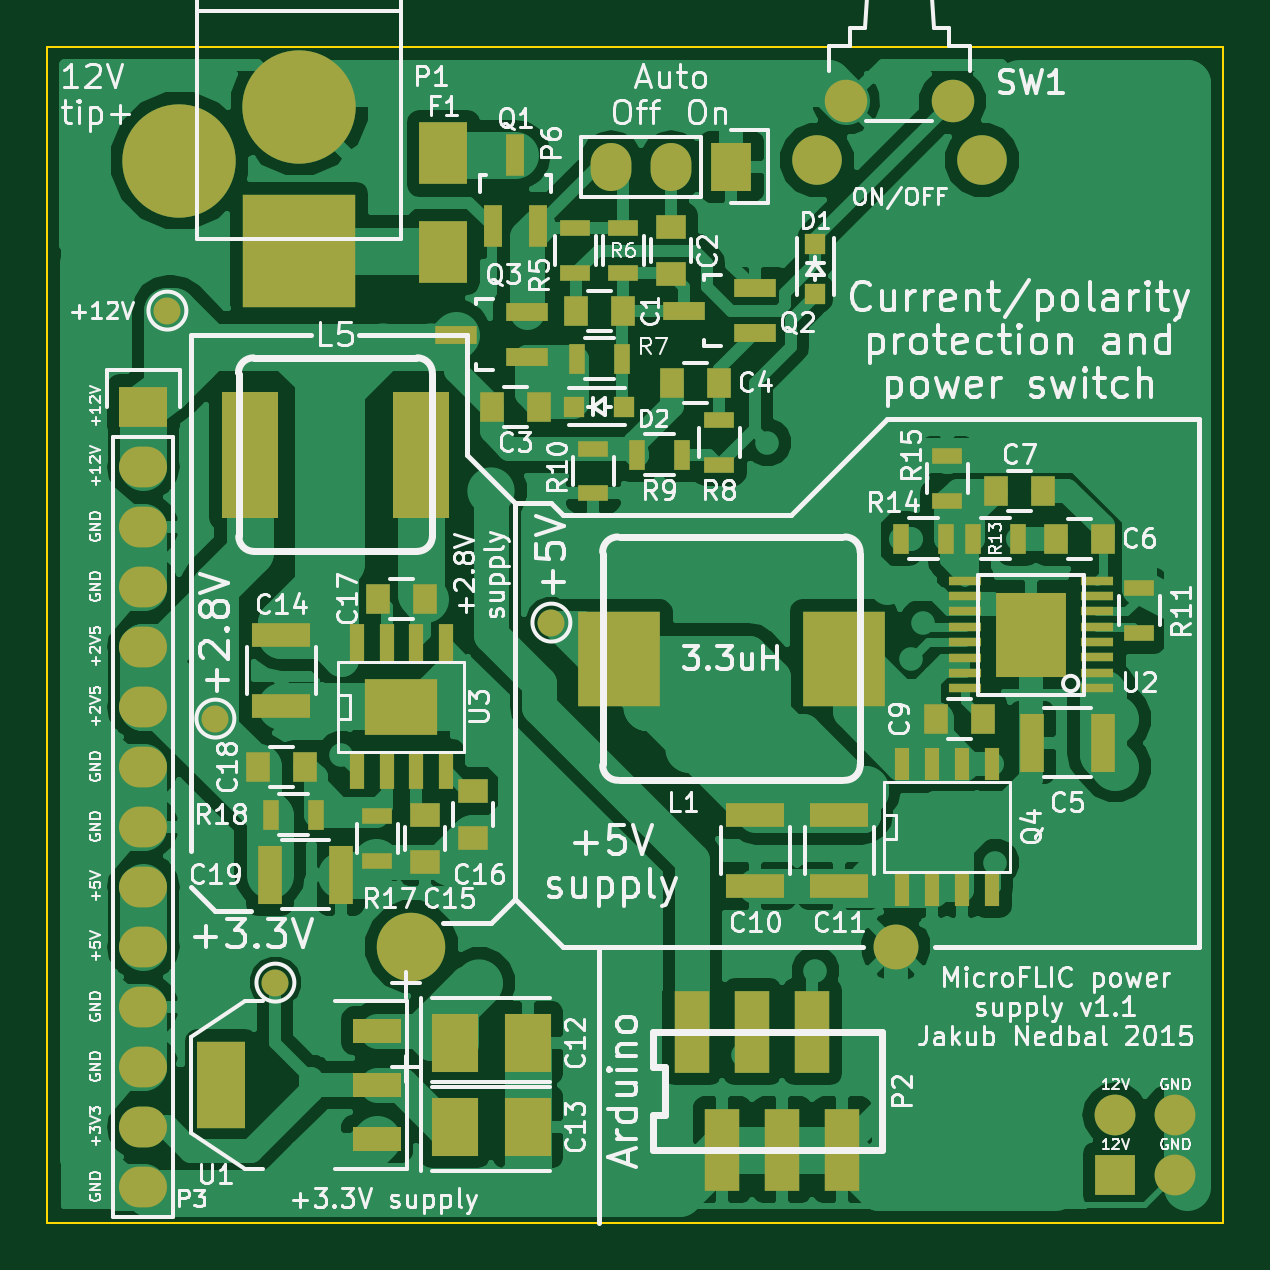
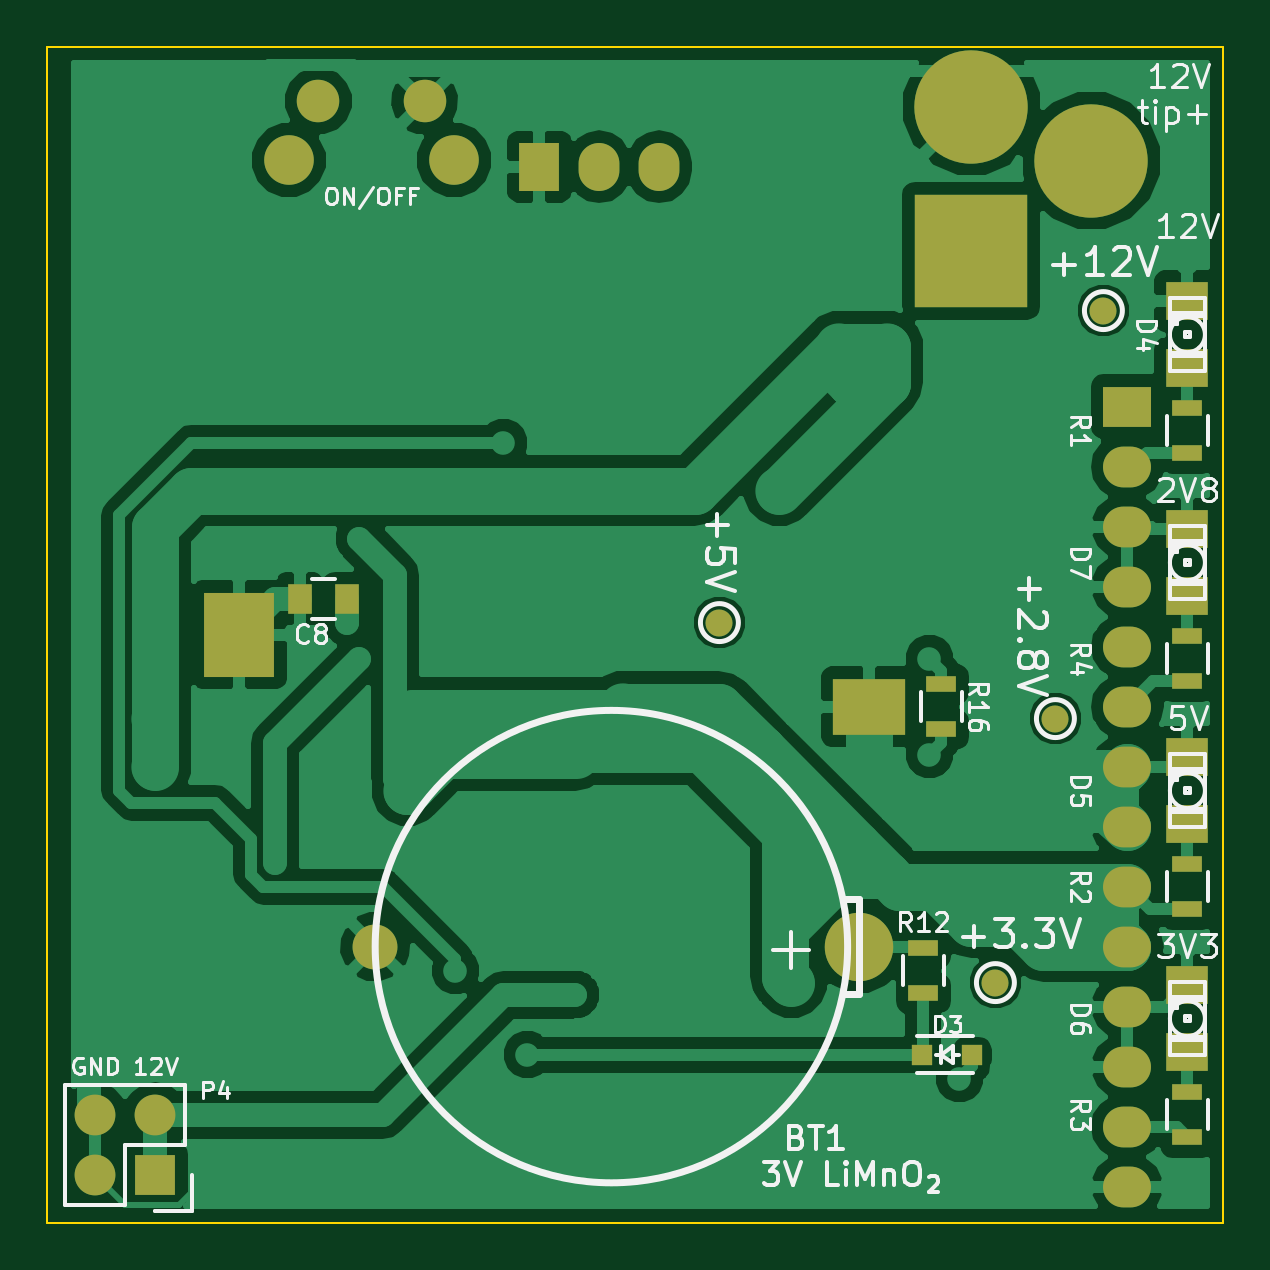
Circuit board: 7 layer files. Board 49.8 x 49.8 mm.
- bottom_copper: MicroFLiC_power_supply-B.Cu.gbl (66091 bytes)
- bottom_mask: MicroFLiC_power_supply-B.Mask.gbs (2447 bytes)
- bottom_silk: MicroFLiC_power_supply-B.SilkS.gbo (33285 bytes)
- outline: MicroFLiC_power_supply-Edge.Cuts.gm1 (508 bytes)
- top_copper: MicroFLiC_power_supply-F.Cu.gtl (122486 bytes)
- top_mask: MicroFLiC_power_supply-F.Mask.gts (5539 bytes)
- top_silk: MicroFLiC_power_supply-F.SilkS.gto (103549 bytes)

=== bottom_copper: MicroFLiC_power_supply-B.Cu.gbl (66091 bytes, source omitted) ===
=== bottom_mask: MicroFLiC_power_supply-B.Mask.gbs ===
G04 #@! TF.FileFunction,Soldermask,Bot*
%FSLAX46Y46*%
G04 Gerber Fmt 4.6, Leading zero omitted, Abs format (unit mm)*
G04 Created by KiCad (PCBNEW 4.0.2-4+6225~38~ubuntu14.04.1-stable) date Fri 18 Mar 2016 20:19:54 GMT*
%MOMM*%
G01*
G04 APERTURE LIST*
%ADD10C,0.100000*%
%ADD11R,1.800860X1.597660*%
%ADD12C,2.900000*%
%ADD13C,1.900000*%
%ADD14C,4.800600*%
%ADD15R,4.800600X4.800600*%
%ADD16R,1.727200X2.032000*%
%ADD17O,1.727200X2.032000*%
%ADD18C,1.800000*%
%ADD19C,2.100000*%
%ADD20R,1.000000X1.250000*%
%ADD21R,1.300000X0.700000*%
%ADD22R,3.100000X2.400000*%
%ADD23C,1.143000*%
%ADD24R,3.000000X3.600000*%
%ADD25R,2.032000X1.727200*%
%ADD26O,2.032000X1.727200*%
%ADD27R,1.727200X1.727200*%
%ADD28O,1.727200X1.727200*%
%ADD29R,0.900000X0.900000*%
G04 APERTURE END LIST*
D10*
D11*
X101600000Y-113687860D03*
X101600000Y-110848140D03*
X101600000Y-142643860D03*
X101600000Y-139804140D03*
X101600000Y-132991860D03*
X101600000Y-130152140D03*
X101600000Y-123339860D03*
X101600000Y-120500140D03*
D12*
X115484000Y-138176000D03*
D13*
X135984000Y-138176000D03*
D14*
X110744000Y-102616000D03*
D15*
X110744000Y-108712000D03*
D14*
X105664000Y-104902000D03*
D16*
X129032000Y-105156000D03*
D17*
X126492000Y-105156000D03*
X123952000Y-105156000D03*
D18*
X138394000Y-102382000D03*
X133894000Y-102382000D03*
D19*
X139644000Y-104882000D03*
X132644000Y-104882000D03*
D20*
X137176000Y-123444000D03*
X139176000Y-123444000D03*
D21*
X112776000Y-140142000D03*
X112776000Y-138242000D03*
X112014000Y-127066000D03*
X112014000Y-128966000D03*
D22*
X115062000Y-128016000D03*
D21*
X101600000Y-117282000D03*
X101600000Y-115382000D03*
X101600000Y-136586000D03*
X101600000Y-134686000D03*
X101600000Y-146238000D03*
X101600000Y-144338000D03*
X101600000Y-126934000D03*
X101600000Y-125034000D03*
D23*
X105156000Y-111252000D03*
X121412000Y-124460000D03*
X109728000Y-139700000D03*
X107188000Y-128524000D03*
D24*
X141732000Y-124968000D03*
D25*
X104140000Y-115316000D03*
D26*
X104140000Y-117856000D03*
X104140000Y-120396000D03*
X104140000Y-122936000D03*
X104140000Y-125476000D03*
X104140000Y-128016000D03*
X104140000Y-130556000D03*
X104140000Y-133096000D03*
X104140000Y-135636000D03*
X104140000Y-138176000D03*
X104140000Y-140716000D03*
X104140000Y-143256000D03*
X104140000Y-145796000D03*
X104140000Y-148336000D03*
D27*
X145288000Y-147828000D03*
D28*
X145288000Y-145288000D03*
X147828000Y-147828000D03*
X147828000Y-145288000D03*
D29*
X112815000Y-142748000D03*
X110705000Y-142748000D03*
M02*

=== bottom_silk: MicroFLiC_power_supply-B.SilkS.gbo (33285 bytes, source omitted) ===
=== outline: MicroFLiC_power_supply-Edge.Cuts.gm1 ===
G04 #@! TF.FileFunction,Profile,NP*
%FSLAX46Y46*%
G04 Gerber Fmt 4.6, Leading zero omitted, Abs format (unit mm)*
G04 Created by KiCad (PCBNEW 4.0.2-4+6225~38~ubuntu14.04.1-stable) date Fri 18 Mar 2016 20:19:54 GMT*
%MOMM*%
G01*
G04 APERTURE LIST*
%ADD10C,0.100000*%
G04 APERTURE END LIST*
D10*
X149860000Y-100076000D02*
X149860000Y-149860000D01*
X100076000Y-100076000D02*
X100076000Y-149860000D01*
X100076000Y-100076000D02*
X149860000Y-100076000D01*
X100076000Y-149860000D02*
X149860000Y-149860000D01*
M02*

=== top_copper: MicroFLiC_power_supply-F.Cu.gtl (122486 bytes, source omitted) ===
=== top_mask: MicroFLiC_power_supply-F.Mask.gts ===
G04 #@! TF.FileFunction,Soldermask,Top*
%FSLAX46Y46*%
G04 Gerber Fmt 4.6, Leading zero omitted, Abs format (unit mm)*
G04 Created by KiCad (PCBNEW 4.0.2-4+6225~38~ubuntu14.04.1-stable) date Fri 18 Mar 2016 20:19:54 GMT*
%MOMM*%
G01*
G04 APERTURE LIST*
%ADD10C,0.100000*%
%ADD11R,2.029460X2.651760*%
%ADD12C,2.900000*%
%ADD13C,1.900000*%
%ADD14R,3.500000X4.000000*%
%ADD15R,2.413000X5.334000*%
%ADD16C,4.800600*%
%ADD17R,4.800600X4.800600*%
%ADD18R,1.500000X3.500000*%
%ADD19R,1.727200X2.032000*%
%ADD20O,1.727200X2.032000*%
%ADD21C,1.800000*%
%ADD22C,2.100000*%
%ADD23R,2.032000X3.657600*%
%ADD24R,2.032000X1.016000*%
%ADD25R,1.250000X1.000000*%
%ADD26R,1.300000X0.700000*%
%ADD27R,1.000000X2.500000*%
%ADD28R,0.700000X1.300000*%
%ADD29R,2.500000X1.000000*%
%ADD30R,1.000000X1.250000*%
%ADD31R,1.950720X2.499360*%
%ADD32R,0.600000X1.600000*%
%ADD33R,3.100000X2.400000*%
%ADD34C,1.143000*%
%ADD35R,1.400000X0.400000*%
%ADD36R,3.000000X3.600000*%
%ADD37R,0.599440X1.399540*%
%ADD38R,0.800100X1.800860*%
%ADD39R,1.800860X0.800100*%
%ADD40R,2.032000X1.727200*%
%ADD41O,2.032000X1.727200*%
%ADD42R,1.727200X1.727200*%
%ADD43O,1.727200X1.727200*%
%ADD44R,0.900000X0.900000*%
G04 APERTURE END LIST*
D10*
D11*
X116840000Y-108765340D03*
X116840000Y-104594660D03*
D12*
X115484000Y-138176000D03*
D13*
X135984000Y-138176000D03*
D14*
X133782000Y-125984000D03*
X124282000Y-125984000D03*
D15*
X115887500Y-117348000D03*
X108648500Y-117348000D03*
D16*
X110744000Y-102616000D03*
D17*
X110744000Y-108712000D03*
D16*
X105664000Y-104902000D03*
D18*
X127381000Y-141772000D03*
X128651000Y-146772000D03*
X129921000Y-141772000D03*
X131191000Y-146772000D03*
X132461000Y-141772000D03*
X133731000Y-146772000D03*
D19*
X129032000Y-105156000D03*
D20*
X126492000Y-105156000D03*
X123952000Y-105156000D03*
D21*
X138394000Y-102382000D03*
X133894000Y-102382000D03*
D22*
X139644000Y-104882000D03*
X132644000Y-104882000D03*
D23*
X107442000Y-144018000D03*
D24*
X114046000Y-144018000D03*
X114046000Y-141732000D03*
X114046000Y-146304000D03*
D25*
X118110000Y-131588000D03*
X118110000Y-133588000D03*
X116078000Y-132604000D03*
X116078000Y-134604000D03*
D26*
X114046000Y-132654000D03*
X114046000Y-134554000D03*
D27*
X109498000Y-135128000D03*
X112498000Y-135128000D03*
D28*
X109540000Y-132588000D03*
X111440000Y-132588000D03*
D29*
X109982000Y-124992000D03*
X109982000Y-127992000D03*
D30*
X108982000Y-130556000D03*
X110982000Y-130556000D03*
X124444000Y-111252000D03*
X122444000Y-111252000D03*
D25*
X126492000Y-109712000D03*
X126492000Y-107712000D03*
D30*
X118888000Y-115316000D03*
X120888000Y-115316000D03*
X126508000Y-114300000D03*
X128508000Y-114300000D03*
D27*
X144756000Y-129540000D03*
X141756000Y-129540000D03*
D31*
X120421400Y-142240000D03*
X117322600Y-142240000D03*
D30*
X144764000Y-120904000D03*
X142764000Y-120904000D03*
D31*
X120421400Y-145796000D03*
X117322600Y-145796000D03*
D30*
X142224000Y-118872000D03*
X140224000Y-118872000D03*
X139684000Y-128524000D03*
X137684000Y-128524000D03*
D29*
X130048000Y-132612000D03*
X130048000Y-135612000D03*
X133604000Y-132612000D03*
X133604000Y-135612000D03*
D30*
X116062000Y-123444000D03*
X114062000Y-123444000D03*
D26*
X122428000Y-107762000D03*
X122428000Y-109662000D03*
X124460000Y-107762000D03*
X124460000Y-109662000D03*
D28*
X124394000Y-113284000D03*
X122494000Y-113284000D03*
D26*
X128524000Y-115890000D03*
X128524000Y-117790000D03*
D28*
X125034000Y-117348000D03*
X126934000Y-117348000D03*
D26*
X146304000Y-123002000D03*
X146304000Y-124902000D03*
D28*
X141158000Y-120904000D03*
X139258000Y-120904000D03*
X136210000Y-120904000D03*
X138110000Y-120904000D03*
D26*
X138176000Y-119314000D03*
X138176000Y-117414000D03*
D32*
X113187000Y-125316000D03*
X113187000Y-130716000D03*
X114437000Y-125316000D03*
X115687000Y-125316000D03*
X116937000Y-125316000D03*
X114437000Y-130716000D03*
X115687000Y-130716000D03*
X116937000Y-130716000D03*
D33*
X115062000Y-128016000D03*
D34*
X105156000Y-111252000D03*
X121412000Y-124460000D03*
X109728000Y-139700000D03*
X107188000Y-128524000D03*
D35*
X144526000Y-127228600D03*
X144526000Y-126593600D03*
X144526000Y-125933200D03*
X144526000Y-125298200D03*
X144526000Y-124637800D03*
X144526000Y-123990100D03*
X144526000Y-123342400D03*
X144526000Y-122694700D03*
X138938000Y-122694700D03*
X138938000Y-123342400D03*
X138938000Y-123990100D03*
X138938000Y-124637800D03*
X138938000Y-125298200D03*
X138938000Y-125945900D03*
X138938000Y-126593600D03*
X138938000Y-127241300D03*
D36*
X141732000Y-124968000D03*
D37*
X136271000Y-130429000D03*
X136271000Y-135763000D03*
X137541000Y-130429000D03*
X138811000Y-130429000D03*
X140081000Y-130429000D03*
X137541000Y-135763000D03*
X138811000Y-135763000D03*
X140081000Y-135763000D03*
D38*
X118938000Y-107673140D03*
X120838000Y-107673140D03*
X119888000Y-104670860D03*
D39*
X120373140Y-113218000D03*
X120373140Y-111318000D03*
X117370860Y-112268000D03*
X130025140Y-112202000D03*
X130025140Y-110302000D03*
X127022860Y-111252000D03*
D40*
X104140000Y-115316000D03*
D41*
X104140000Y-117856000D03*
X104140000Y-120396000D03*
X104140000Y-122936000D03*
X104140000Y-125476000D03*
X104140000Y-128016000D03*
X104140000Y-130556000D03*
X104140000Y-133096000D03*
X104140000Y-135636000D03*
X104140000Y-138176000D03*
X104140000Y-140716000D03*
X104140000Y-143256000D03*
X104140000Y-145796000D03*
X104140000Y-148336000D03*
D42*
X145288000Y-147828000D03*
D43*
X145288000Y-145288000D03*
X147828000Y-147828000D03*
X147828000Y-145288000D03*
D26*
X123190000Y-117094000D03*
X123190000Y-118994000D03*
D44*
X132588000Y-108419000D03*
X132588000Y-110529000D03*
X122389000Y-115316000D03*
X124499000Y-115316000D03*
M02*

=== top_silk: MicroFLiC_power_supply-F.SilkS.gto (103549 bytes, source omitted) ===
